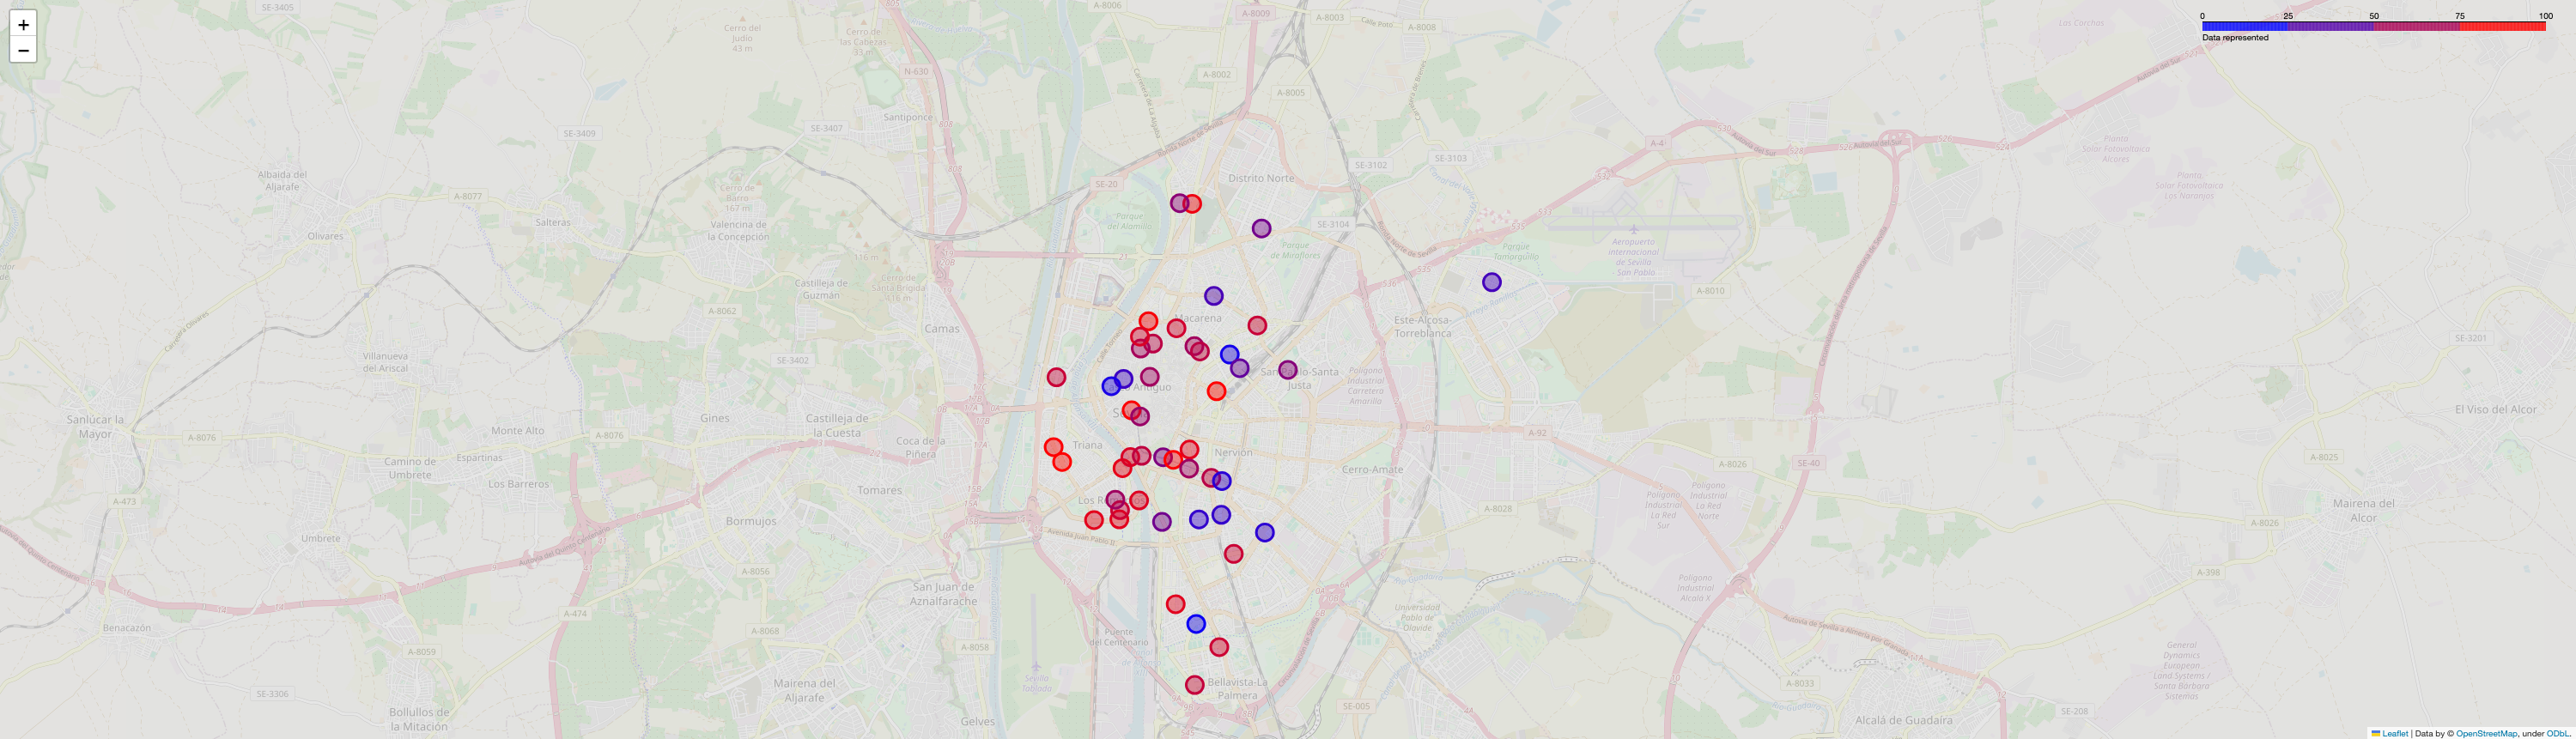

The table this chart was drawn from, first rows:
station_id, t, value
1, 10, 75.0
4, 10, 20.0
13, 10, 51.25
15, 10, 31.25
26, 10, 80.0
38, 10, 85.0
44, 10, 43.75
46, 10, 86.67
48, 10, 33.33
50, 10, 45.0
53, 10, 100.0
56, 10, 73.33
57, 10, 5.0
58, 10, 88.75
60, 10, 51.88
61, 10, 78.95
78, 10, 52.94
81, 10, 46.67
86, 10, 90.0
87, 10, 63.33
97, 10, 6.667
99, 10, 86.67
102, 10, 26.67
105, 10, 82.5
109, 10, 85.0
112, 10, 20.0
114, 10, 43.33
120, 10, 10.0
128, 10, 57.5
134, 10, 98.75
140, 10, 42.5
141, 10, 96.67
148, 10, 56.67
151, 10, 33.33
157, 10, 13.33
158, 10, 45.0
159, 10, 98.33
161, 10, 51.39
163, 10, 20.0
174, 10, 28.33
190, 10, 38.89
194, 10, 20.0
212, 10, 73.61
224, 10, 25.0
226, 10, 6.25
243, 10, 53.33
245, 10, 98.68
249, 10, 82.5
255, 10, 3.75
